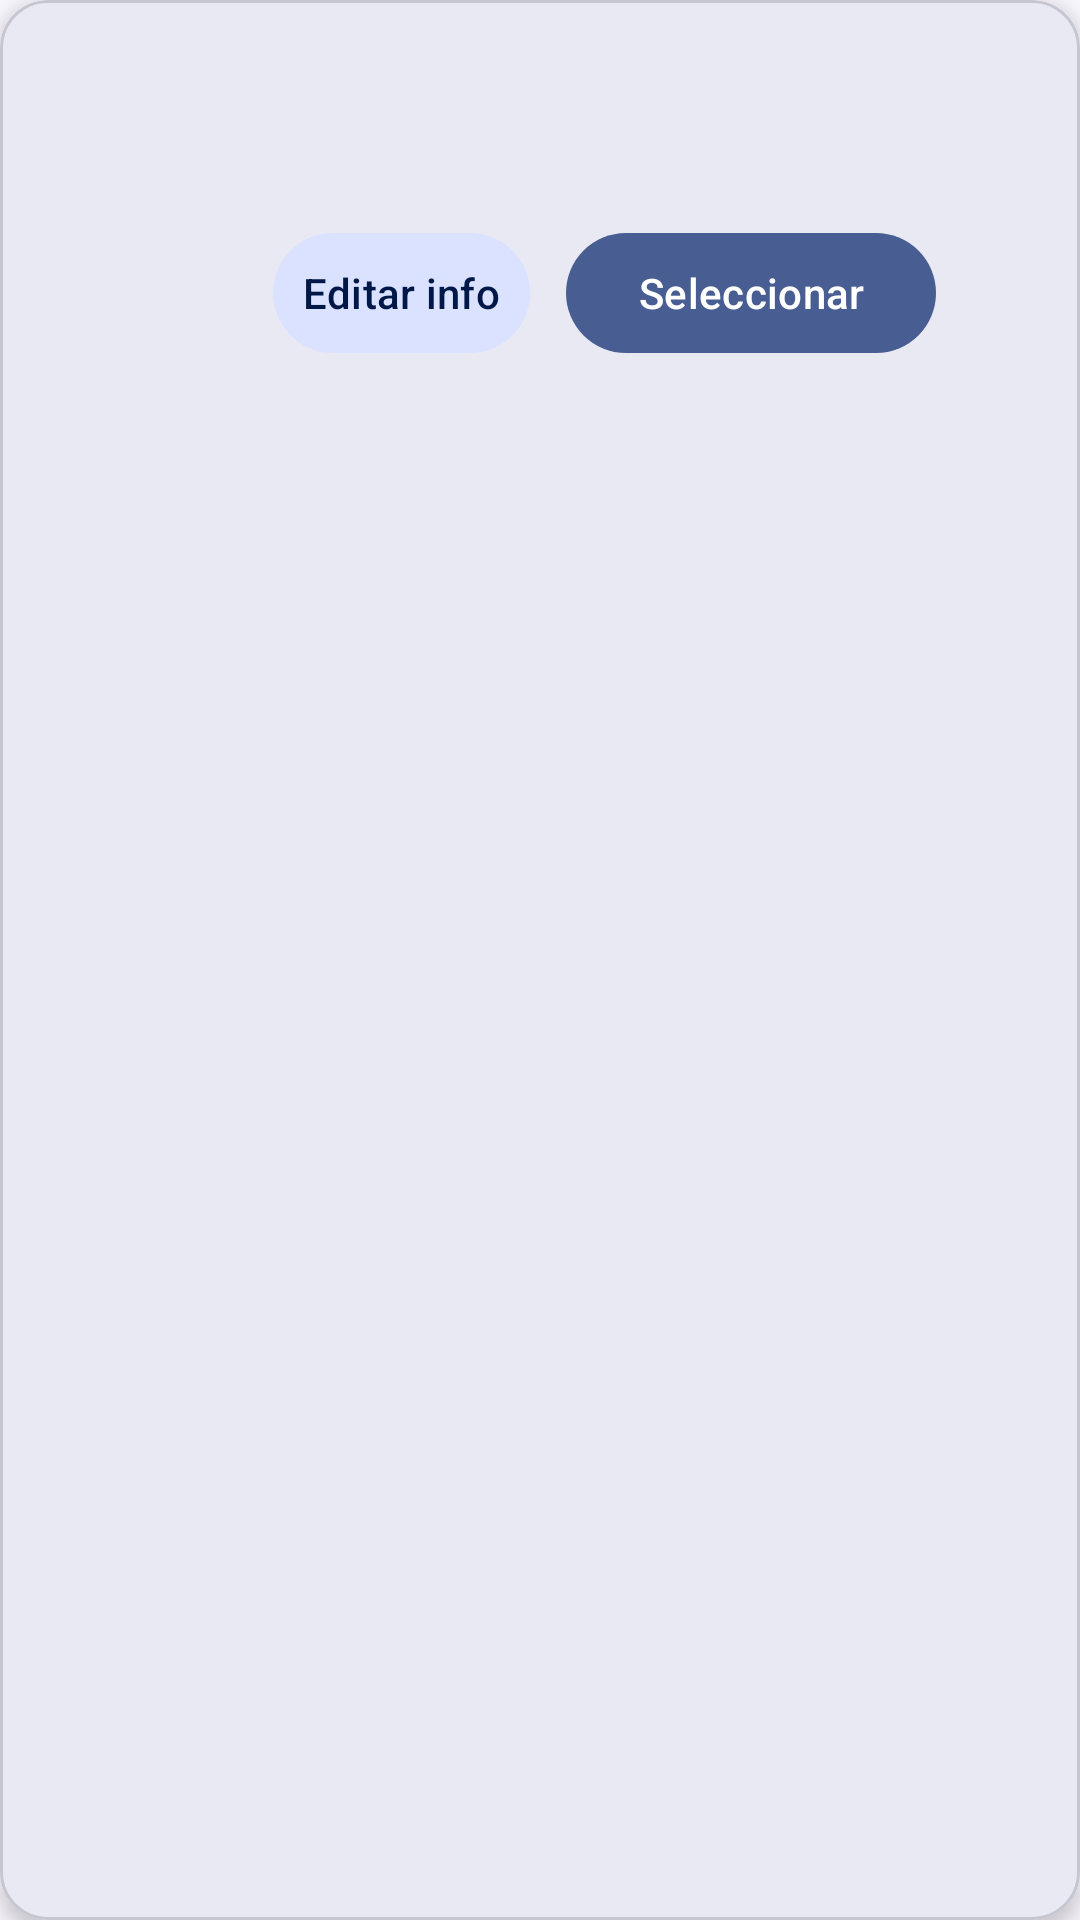

Here is an Android app screen rendered from its layout file. Give the layout XML and the strings, colors and styles it references.
<!-- AndroidManifest.xml: application theme Theme.ControlDeGarantiasYEnsambles -->
<!-- res/layout/customer_item_list.xml -->
<?xml version="1.0" encoding="utf-8"?>
<com.google.android.material.card.MaterialCardView xmlns:android="http://schemas.android.com/apk/res/android"
    xmlns:app="http://schemas.android.com/apk/res-auto"
    xmlns:tools="http://schemas.android.com/tools"
    android:layout_width="match_parent"
    android:layout_height="wrap_content"
    android:layout_margin="8dp"
    app:cardCornerRadius="16dp"
    app:cardElevation="4dp"
    app:strokeWidth="1dp">

    <LinearLayout
        android:layout_width="match_parent"
        android:layout_height="wrap_content"
        android:gravity="center_vertical"
        android:orientation="horizontal"
        android:padding="16dp">

        <ImageView
            android:id="@+id/imageView"
            android:layout_width="55dp"
            android:layout_height="55dp"
            android:layout_marginEnd="16dp"
            android:scaleType="centerCrop"
            android:src="@drawable/ic_account_circle" />

        <LinearLayout
            android:layout_width="0dp"
            android:layout_height="wrap_content"
            android:layout_weight="1"
            android:orientation="vertical">

            <TextView
                android:id="@+id/tvCustomerName"
                android:layout_width="wrap_content"
                android:layout_height="wrap_content"
                android:layout_marginBottom="4dp"
                android:textColor="?attr/colorOnSurface"
                android:textSize="20sp"
                tools:text="customer_name" />

            <TextView
                android:id="@+id/tvPhoneNumber"
                android:layout_width="wrap_content"
                android:layout_height="wrap_content"
                android:layout_marginBottom="4dp"
                android:textColor="?attr/colorOnSurface"
                android:textSize="17sp"
                tools:text="phone_number" />

            <LinearLayout
                android:layout_width="wrap_content"
                android:layout_height="wrap_content"
                android:orientation="horizontal">

                <com.google.android.material.button.MaterialButton
                    android:id="@+id/btnEdit"
                    style="@style/Widget.Material3.Button.IconButton.Filled.Tonal"
                    android:layout_width="wrap_content"
                    android:layout_height="wrap_content"
                    android:layout_marginEnd="8dp"
                    android:text="@string/btnEditCustomerCIL" />

                <com.google.android.material.button.MaterialButton
                    android:id="@+id/btnSelect"
                    android:layout_width="wrap_content"
                    android:layout_height="wrap_content"
                    android:layout_marginEnd="8dp"
                    android:text="@string/btnSelectCIL" />


            </LinearLayout>
        </LinearLayout>
    </LinearLayout>
</com.google.android.material.card.MaterialCardView>
<!-- resources referenced by this layout -->
<resources>
  <string name="btnEditCustomerCIL">Editar info</string>
  <string name="btnSelectCIL">Seleccionar</string>
  
      history_item_list
  <style name="Theme.ControlDeGarantiasYEnsambles" parent="Base.Theme.ControlDeGarantiasYEnsambles" />
  <color name="md_theme_primary">#485D92</color>
  <color name="md_theme_onPrimary">#FFFFFF</color>
  <color name="md_theme_primaryContainer">#DAE2FF</color>
  <color name="md_theme_onPrimaryContainer">#001847</color>
  <color name="md_theme_secondary">#485D92</color>
  <color name="md_theme_onSecondary">#FFFFFF</color>
  <color name="md_theme_secondaryContainer">#DAE2FF</color>
  <color name="md_theme_onSecondaryContainer">#001847</color>
  <color name="md_theme_tertiary">#8F4A4D</color>
  <color name="md_theme_onTertiary">#FFFFFF</color>
  <color name="md_theme_tertiaryContainer">#FFDADA</color>
  <color name="md_theme_onTertiaryContainer">#3B080E</color>
  <color name="md_theme_error">#8A4A66</color>
  <color name="md_theme_onError">#FFFFFF</color>
  <color name="md_theme_errorContainer">#FFD8E5</color>
  <color name="md_theme_onErrorContainer">#390722</color>
  <color name="md_theme_background">#FAF8FF</color>
  <color name="md_theme_onBackground">#1A1B21</color>
  <color name="md_theme_surface">#FAF8FF</color>
  <color name="md_theme_onSurface">#1A1B21</color>
  <color name="md_theme_surfaceVariant">#E1E2EC</color>
  <color name="md_theme_onSurfaceVariant">#44464F</color>
  <color name="md_theme_outline">#757780</color>
  <color name="md_theme_outlineVariant">#C5C6D0</color>
  <color name="md_theme_inverseSurface">#2F3036</color>
  <color name="md_theme_inverseOnSurface">#F1F0F7</color>
  <color name="md_theme_inversePrimary">#B2C5FF</color>
  <color name="md_theme_primaryFixed">#DAE2FF</color>
  <color name="md_theme_onPrimaryFixed">#001847</color>
  <color name="md_theme_primaryFixedDim">#B2C5FF</color>
  <color name="md_theme_onPrimaryFixedVariant">#304578</color>
  <color name="md_theme_secondaryFixed">#DAE2FF</color>
  <color name="md_theme_onSecondaryFixed">#001847</color>
  <color name="md_theme_secondaryFixedDim">#B2C5FF</color>
  <color name="md_theme_onSecondaryFixedVariant">#304578</color>
  <color name="md_theme_tertiaryFixed">#FFDADA</color>
  <color name="md_theme_onTertiaryFixed">#3B080E</color>
  <color name="md_theme_tertiaryFixedDim">#FFB3B4</color>
  <color name="md_theme_onTertiaryFixedVariant">#733337</color>
  <color name="md_theme_surfaceDim">#DAD9E0</color>
  <color name="md_theme_surfaceBright">#FAF8FF</color>
  <color name="md_theme_surfaceContainerLowest">#FFFFFF</color>
  <color name="md_theme_surfaceContainerLow">#F4F3FA</color>
  <color name="md_theme_surfaceContainer">#EEEDF4</color>
  <color name="md_theme_surfaceContainerHigh">#E8E7EF</color>
  <color name="md_theme_surfaceContainerHighest">#E2E2E9</color>
</resources>
